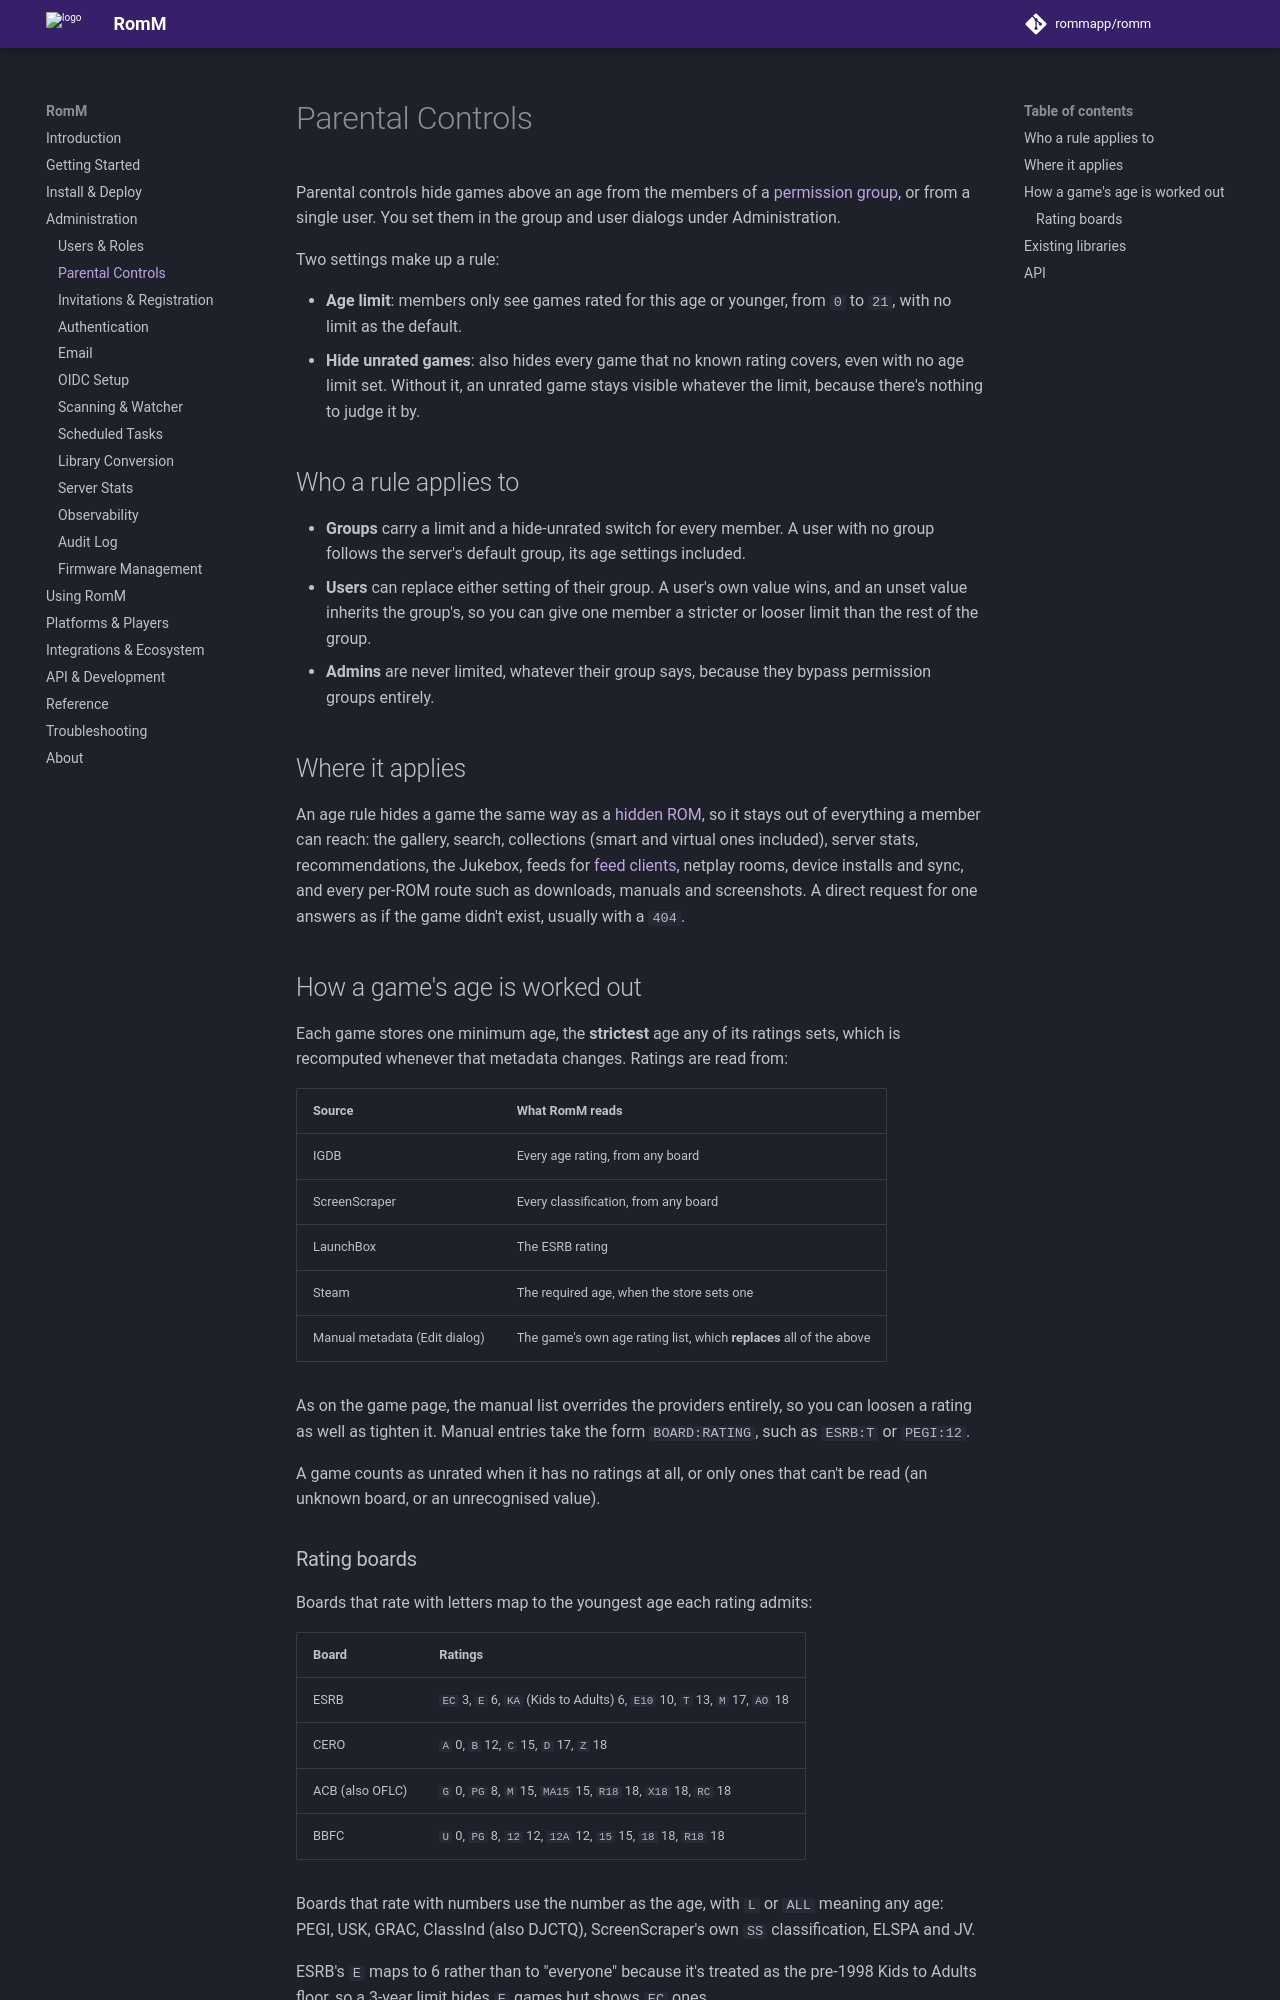

repository: rommapp/docs · page: 5.4.0/administration/parental-controls/index.html · generator: mkdocs

---
title: Parental Controls
description: Age limits on permission groups and users
---

# Parental Controls

Parental controls hide games above an age from the members of a [permission group](users-and-roles.md#permission-groups), or from a single user. You set them in the group and user dialogs under Administration.

Two settings make up a rule:

- **Age limit**: members only see games rated for this age or younger, from `0` to `21`, with no limit as the default.
- **Hide unrated games**: also hides every game that no known rating covers, even with no age limit set. Without it, an unrated game stays visible whatever the limit, because there's nothing to judge it by.

## Who a rule applies to

- **Groups** carry a limit and a hide-unrated switch for every member. A user with no group follows the server's default group, its age settings included.
- **Users** can replace either setting of their group. A user's own value wins, and an unset value inherits the group's, so you can give one member a stricter or looser limit than the rest of the group.
- **Admins** are never limited, whatever their group says, because they bypass permission groups entirely.

## Where it applies

An age rule hides a game the same way as a [hidden ROM](users-and-roles.md#hidden-entities), so it stays out of everything a member can reach: the gallery, search, collections (smart and virtual ones included), server stats, recommendations, the Jukebox, feeds for [feed clients](../ecosystem/feed-clients.md), netplay rooms, device installs and sync, and every per-ROM route such as downloads, manuals and screenshots. A direct request for one answers as if the game didn't exist, usually with a `404`.

## How a game's age is worked out

Each game stores one minimum age, the **strictest** age any of its ratings sets, which is recomputed whenever that metadata changes. Ratings are read from:

| Source                        | What RomM reads                                                     |
| ----------------------------- | ------------------------------------------------------------------- |
| IGDB                          | Every age rating, from any board                                    |
| ScreenScraper                 | Every classification, from any board                                |
| LaunchBox                     | The ESRB rating                                                     |
| Steam                         | The required age, when the store sets one                           |
| Manual metadata (Edit dialog) | The game's own age rating list, which **replaces** all of the above |

As on the game page, the manual list overrides the providers entirely, so you can loosen a rating as well as tighten it. Manual entries take the form `BOARD:RATING`, such as `ESRB:T` or `PEGI:12`.

A game counts as unrated when it has no ratings at all, or only ones that can't be read (an unknown board, or an unrecognised value).
